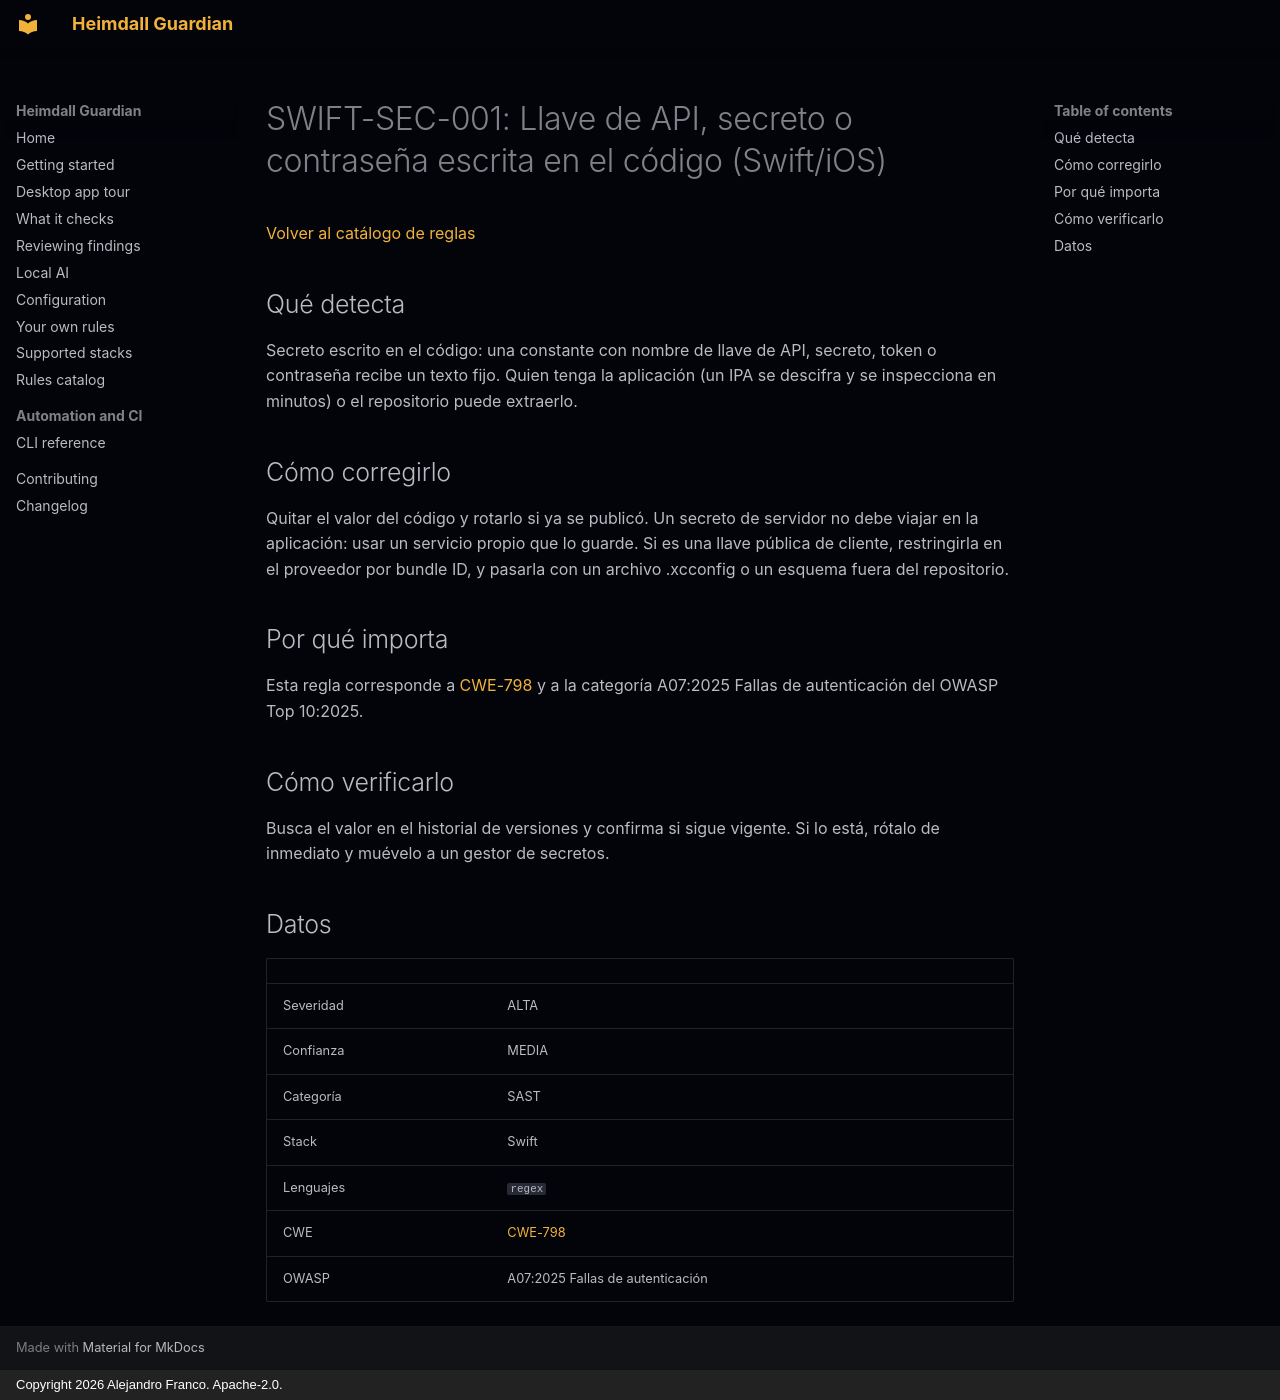

repository: jafrancov/heimdall-guardian · page: rules/SWIFT-SEC-001.es/index.html · generator: mkdocs · copyright: Copyright 2026 Alejandro Franco. Apache-2.0.

# SWIFT-SEC-001: Llave de API, secreto o contraseña escrita en el código (Swift/iOS)

[Volver al catálogo de reglas](index.es.md)

## Qué detecta

Secreto escrito en el código: una constante con nombre de llave de API, secreto, token o contraseña recibe un texto fijo. Quien tenga la aplicación (un IPA se descifra y se inspecciona en minutos) o el repositorio puede extraerlo.

## Cómo corregirlo

Quitar el valor del código y rotarlo si ya se publicó. Un secreto de servidor no debe viajar en la aplicación: usar un servicio propio que lo guarde. Si es una llave pública de cliente, restringirla en el proveedor por bundle ID, y pasarla con un archivo .xcconfig o un esquema fuera del repositorio.

## Por qué importa

Esta regla corresponde a [CWE-798](https://cwe.mitre.org/data/definitions/798.html) y a la categoría A07:2025 Fallas de autenticación del OWASP Top 10:2025.

## Cómo verificarlo

Busca el valor en el historial de versiones y confirma si sigue vigente. Si lo está, rótalo de inmediato y muévelo a un gestor de secretos.

## Datos

| | |
|---|---|
| Severidad | ALTA |
| Confianza | MEDIA |
| Categoría | SAST |
| Stack | Swift |
| Lenguajes | `regex` |
| CWE | [CWE-798](https://cwe.mitre.org/data/definitions/798.html) |
| OWASP | A07:2025 Fallas de autenticación |
